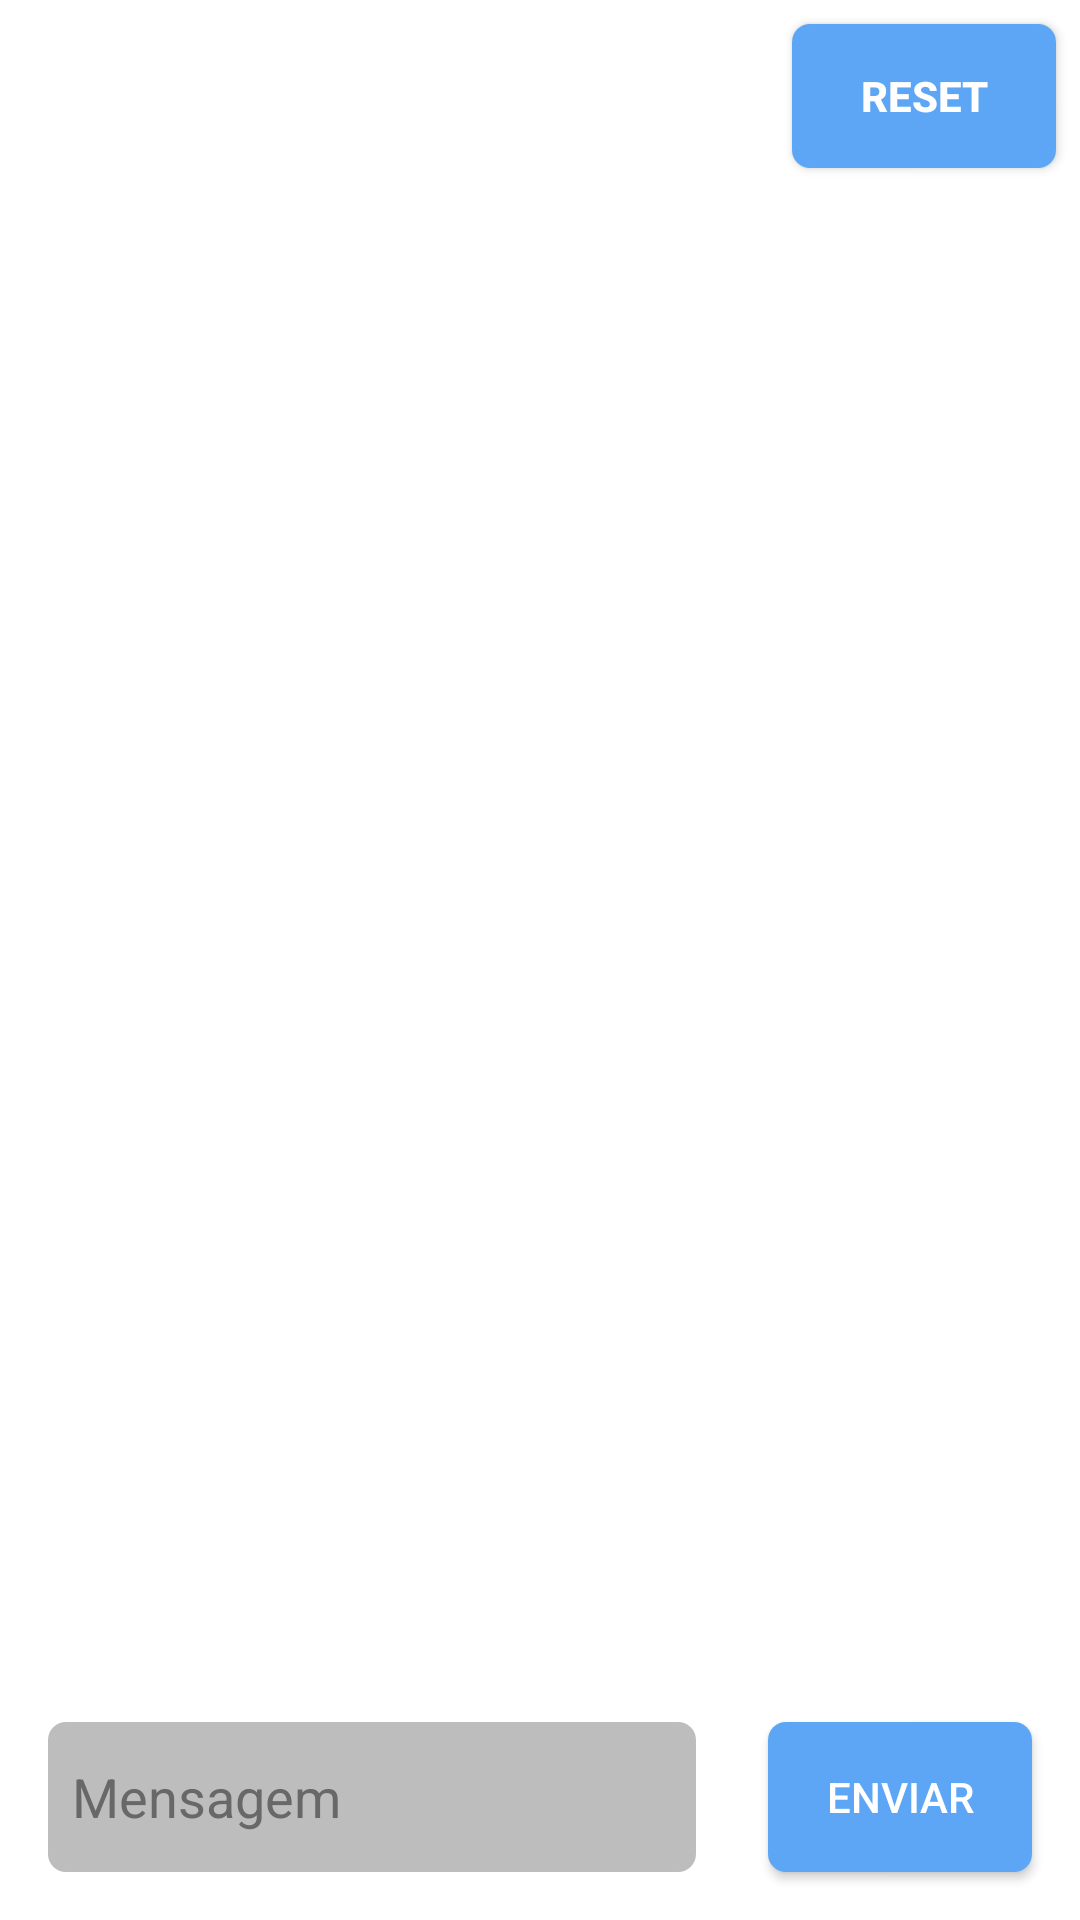

Write the Android layout XML for this screen, with the resource values it uses.
<!-- AndroidManifest.xml: application theme Theme.CoffeeChat -->
<!-- res/layout/act_main.xml -->
<?xml version="1.0" encoding="utf-8"?>
<androidx.constraintlayout.widget.ConstraintLayout xmlns:android="http://schemas.android.com/apk/res/android"
    xmlns:app="http://schemas.android.com/apk/res-auto"
    xmlns:tools="http://schemas.android.com/tools"
    android:layout_width="match_parent"
    android:layout_height="match_parent"
    tools:context=".MainActivity">


    <EditText
        android:id="@+id/edit_mensagem"
        style="@style/EditTexBox"
        android:layout_width="0dp"
        android:layout_height="50dp"
        android:layout_marginStart="16dp"
        android:layout_marginEnd="24dp"
        android:layout_marginBottom="16dp"
        android:ems="10"
        android:hint="Mensagem"
        android:inputType="text"
        android:padding="8dp"
        android:textColorHint="#686868"
        app:layout_constraintBottom_toBottomOf="parent"
        app:layout_constraintEnd_toStartOf="@+id/btn_enviar"
        app:layout_constraintHorizontal_bias="0.5"
        app:layout_constraintHorizontal_chainStyle="packed"
        app:layout_constraintStart_toStartOf="parent" />

    <Button
        android:id="@+id/btn_enviar"
        style="@style/ButtonCustomStyle"
        android:layout_width="wrap_content"
        android:layout_height="50dp"
        android:layout_marginEnd="16dp"
        android:text="Enviar"
        android:textColor="@color/white"
        app:layout_constraintBottom_toBottomOf="@+id/edit_mensagem"
        app:layout_constraintEnd_toEndOf="parent"
        app:layout_constraintHorizontal_bias="0.5"
        app:layout_constraintStart_toEndOf="@+id/edit_mensagem"
        app:layout_constraintTop_toTopOf="@+id/edit_mensagem" />

    <androidx.recyclerview.widget.RecyclerView
        android:id="@+id/rcv_mensagens"
        android:layout_width="0dp"
        android:layout_height="0dp"
        android:layout_marginBottom="16dp"
        app:layout_constraintBottom_toTopOf="@+id/edit_mensagem"
        app:layout_constraintEnd_toEndOf="parent"
        app:layout_constraintStart_toStartOf="parent"
        app:layout_constraintTop_toTopOf="parent" />

    <Button
        android:id="@+id/btn_reset"
        android:layout_width="wrap_content"
        android:layout_height="wrap_content"
        android:layout_marginTop="8dp"
        android:layout_marginEnd="8dp"
        android:text="Reset"
        android:textStyle="bold"
        android:textColor="@color/white"
        android:background="@drawable/btn_draw"
        app:layout_constraintEnd_toEndOf="parent"
        app:layout_constraintTop_toTopOf="parent" />
</androidx.constraintlayout.widget.ConstraintLayout>
<!-- resources referenced by this layout -->
<resources>
  <color name="white">#FFFFFFFF</color>
  <!-- drawable btn_draw (drawable) -->
  <?xml version="1.0" encoding="utf-8"?>
  <selector xmlns:android="http://schemas.android.com/apk/res/android">
      <item>
          <shape android:shape="rectangle">
              <solid android:color="@color/azulclaro"></solid>
              <corners android:radius="6dp"></corners>
          </shape>
      </item>
  </selector>
  <style name="ButtonCustomStyle" parent="Base.Widget.AppCompat.Button">
          <item name="android:background">@drawable/btn_draw</item>
      </style>
  <style name="EditTexBox" parent="Widget.AppCompat.EditText">
          <item name="android:background">@drawable/bg_edit_text_box</item>
      </style>
  <style name="Theme.CoffeeChat" parent="Base.Theme.CoffeeChat" />
  <color name="azulclaro">#5CA6F5</color>
  <!-- drawable bg_edit_text_box (drawable) -->
  <?xml version="1.0" encoding="utf-8"?>
  <selector xmlns:android="http://schemas.android.com/apk/res/android">
      <item>
          <shape android:shape="rectangle">
              <solid android:color="#BDBDBD"/>
              <corners android:radius="6dp"/>
          </shape>
      </item>
  </selector>
  <style name="Base.Theme.CoffeeChat" parent="Theme.AppCompat.Light.NoActionBar">
          
          
          <item name="android:background">#C2FFFFFF</item>
      </style>
</resources>
